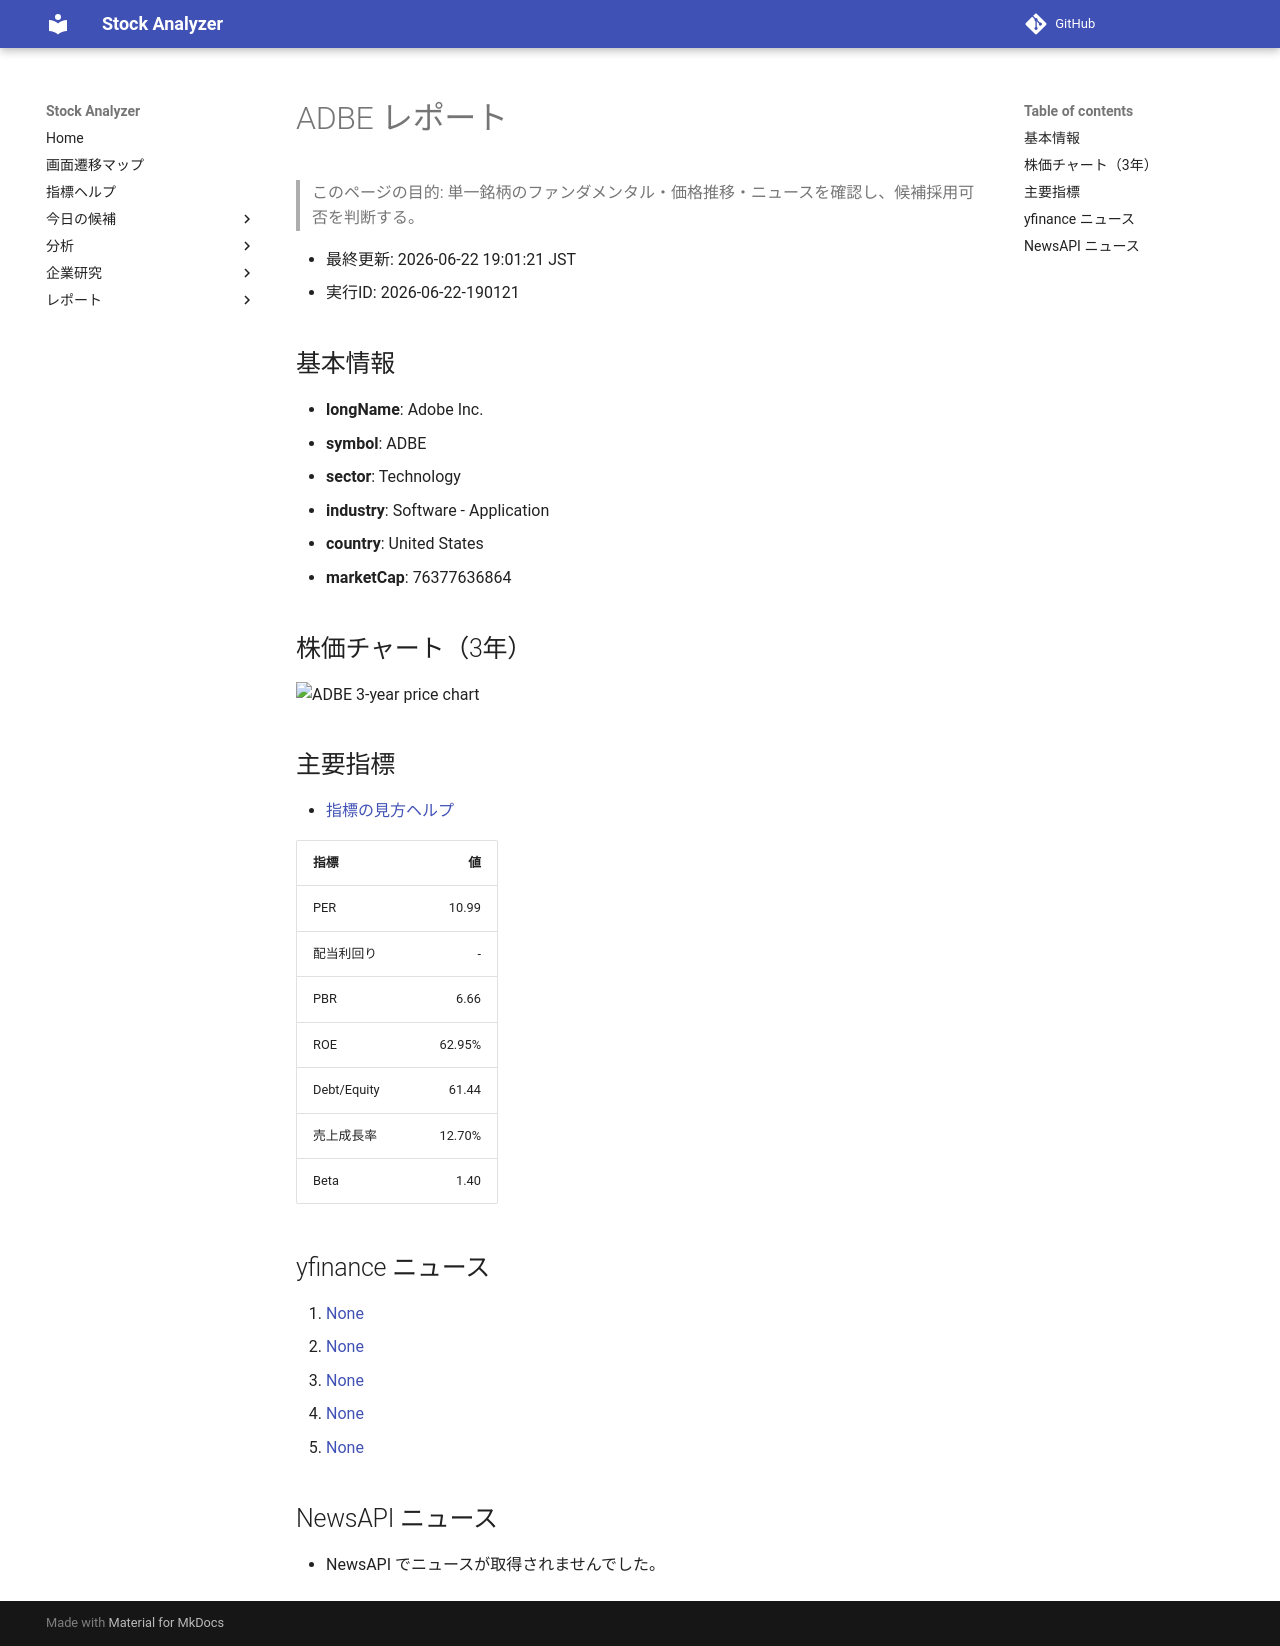

repository: Yumi-note/Making-APP · page: reports/2026-06-22/190121/ADBE/index.html · generator: mkdocs

# ADBE レポート

> このページの目的: 単一銘柄のファンダメンタル・価格推移・ニュースを確認し、候補採用可否を判断する。

- 最終更新: 2026-06-22 19:01:21 JST
- 実行ID: 2026-06-22-190121

## 基本情報

- **longName**: Adobe Inc.
- **symbol**: ADBE
- **sector**: Technology
- **industry**: Software - Application
- **country**: United States
- **marketCap**: 76377636864

## 株価チャート（3年）

![ADBE 3-year price chart](ADBE_3y.png)

## 主要指標

- [指標の見方ヘルプ](../../../../indicators.md)

| 指標 | 値 |
|---|---:|
| PER | 10.99 |
| 配当利回り | - |
| PBR | 6.66 |
| ROE | 62.95% |
| Debt/Equity | 61.44 |
| 売上成長率 | 12.70% |
| Beta | 1.40 |

## yfinance ニュース

1. [None](None)
2. [None](None)
3. [None](None)
4. [None](None)
5. [None](None)

## NewsAPI ニュース

- NewsAPI でニュースが取得されませんでした。
